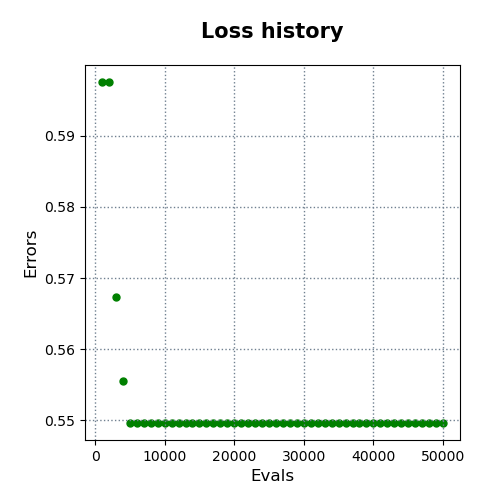

The table this chart was drawn from, first rows:
evals, errors
1000, 0.5976
2000, 0.5976
3000, 0.5674
4000, 0.5556
5000, 0.5496
6000, 0.5496
7000, 0.5496
8000, 0.5496
9000, 0.5496
10000, 0.5496
11000, 0.5496
12000, 0.5496
13000, 0.5496
14000, 0.5496
15000, 0.5496
16000, 0.5496
17000, 0.5496
18000, 0.5496
19000, 0.5496
20000, 0.5496
21000, 0.5496
22000, 0.5496
23000, 0.5496
24000, 0.5496
25000, 0.5496
26000, 0.5496
27000, 0.5496
28000, 0.5496
29000, 0.5496
30000, 0.5496
31000, 0.5496
32000, 0.5496
33000, 0.5496
34000, 0.5496
35000, 0.5496
36000, 0.5496
37000, 0.5496
38000, 0.5496
39000, 0.5496
40000, 0.5496
41000, 0.5496
42000, 0.5496
43000, 0.5496
44000, 0.5496
45000, 0.5496
46000, 0.5496
47000, 0.5496
48000, 0.5496
49000, 0.5496
50000, 0.5496
